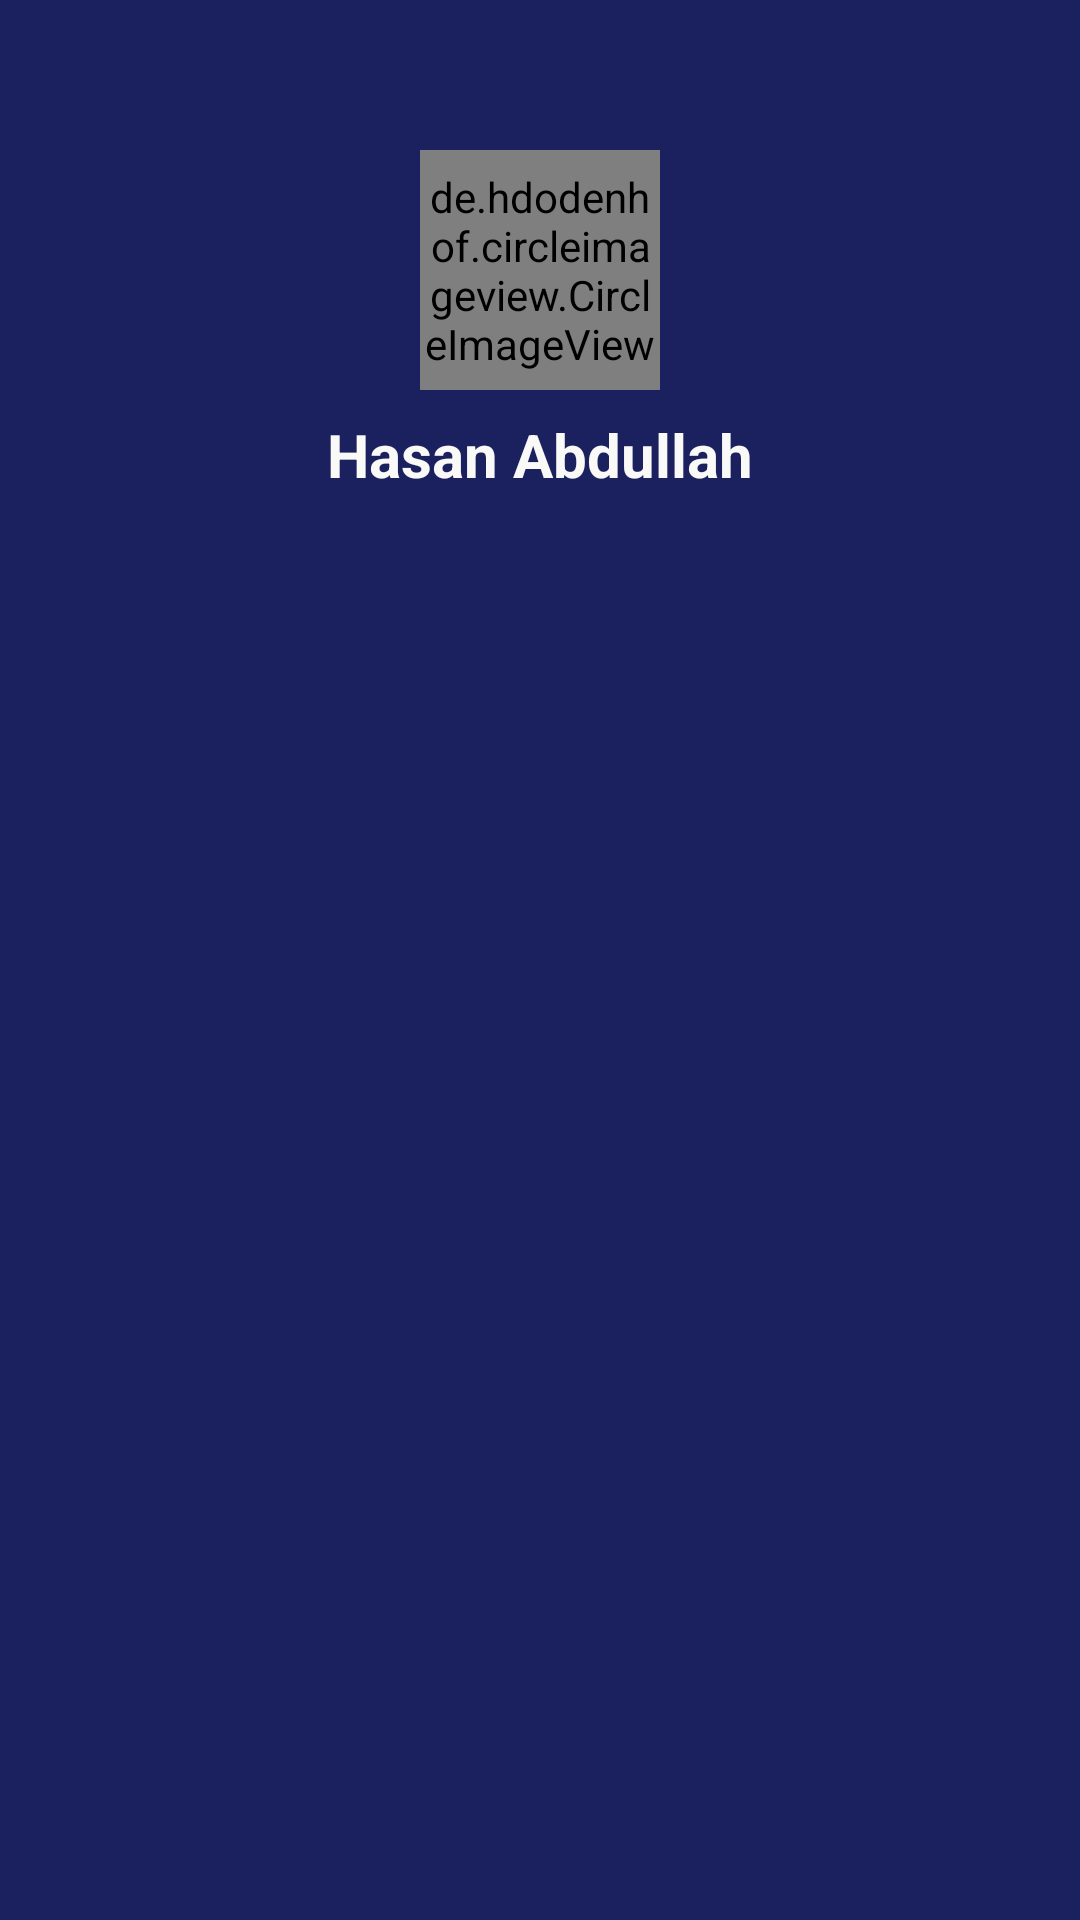

Produce the Android XML layout that renders to this screen, including the resource entries it uses.
<!-- AndroidManifest.xml: application theme Theme.Hackathon -->
<!-- res/layout/header.xml -->
<?xml version="1.0" encoding="utf-8"?>
<LinearLayout xmlns:android="http://schemas.android.com/apk/res/android"
    android:layout_width="match_parent"
    android:orientation="vertical"
    android:gravity="center_horizontal"
    android:background="@color/service_bar"
    android:layout_height="wrap_content">

    <de.hdodenhof.circleimageview.CircleImageView
        android:layout_marginTop="50dp"
        android:layout_width="80dp"
        android:layout_height="80dp"
        android:src="@drawable/defaultprofile"

        >

    </de.hdodenhof.circleimageview.CircleImageView>
    <TextView
        android:layout_margin="8dp"
        android:id="@+id/proPic"
        android:textSize="20sp"
        android:textStyle="bold"
        android:textColor="#F9F9F7"
        android:text="Hasan Abdullah"
        android:layout_width="wrap_content"
        android:layout_height="wrap_content"/>


</LinearLayout>
<!-- resources referenced by this layout -->
<resources>
  <color name="service_bar">#FC191E5D</color>
  <style name="Theme.Hackathon" parent="Base.Theme.Hackathon" />
  <style name="Base.Theme.Hackathon" parent="Theme.Material3.DayNight.NoActionBar">
          
          
      </style>
</resources>
